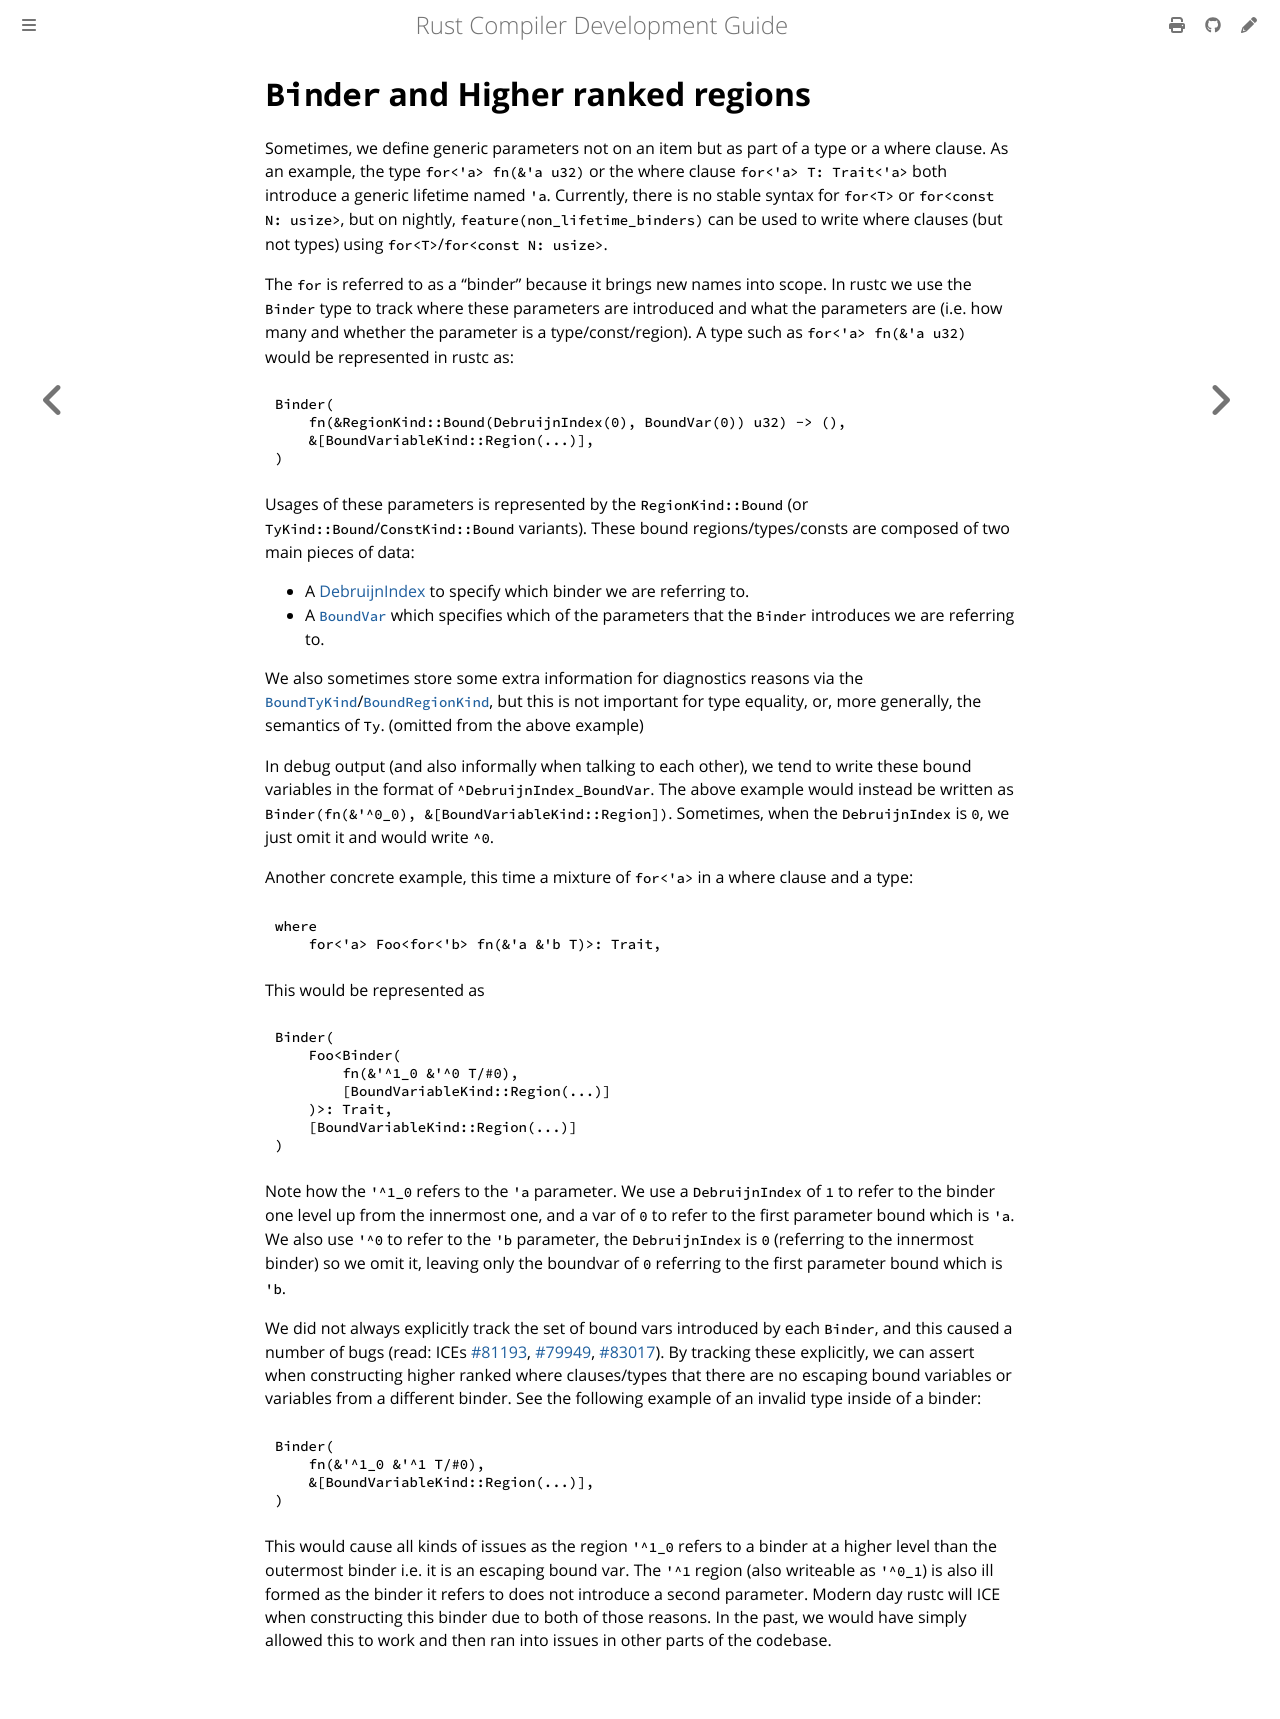

repository: rust-lang/rustc-dev-guide · page: ty-module/binders.html · generator: mdbook

# `Binder` and Higher ranked regions

Sometimes, we define generic parameters not on an item but as part of a type or a where clause.
As an example, the type `for<'a> fn(&'a u32)` or the where clause `for<'a> T: Trait<'a>` both introduce a generic lifetime named `'a`.
Currently, there is no stable syntax for `for<T>` or `for<const N: usize>`,
but on nightly, `feature(non_lifetime_binders)` can be used to write where clauses (but not types) using `for<T>`/`for<const N: usize>`.

The `for` is referred to as a "binder" because it brings new names into scope.
In rustc we use the `Binder` type to track where these parameters are introduced and what the parameters are (i.e. how many and whether the parameter is a type/const/region). A type such as `for<'a> fn(&'a u32)` would be
represented in rustc as:
```
Binder(
    fn(&RegionKind::Bound(DebruijnIndex(0), BoundVar(0)) u32) -> (),
    &[BoundVariableKind::Region(...)],
)
```

Usages of these parameters is represented by the `RegionKind::Bound` (or `TyKind::Bound`/`ConstKind::Bound` variants).
These bound regions/types/consts are composed of two main pieces of data:
- A [DebruijnIndex](../appendix/background.md#what-is-a-de-bruijn-index) to specify which binder we are referring to.
- A [`BoundVar`] which specifies which of the parameters that the `Binder` introduces we are referring to.

We also sometimes store some extra information for diagnostics reasons via the [`BoundTyKind`]/[`BoundRegionKind`],
but this is not important for type equality, or, more generally, the semantics of `Ty`.
(omitted from the above example)

In debug output (and also informally when talking to each other),
we tend to write these bound variables in the format of `^DebruijnIndex_BoundVar`.
The above example would instead be written as `Binder(fn(&'^0_0), &[BoundVariableKind::Region])`.
Sometimes, when the `DebruijnIndex` is `0`, we just omit it and would write `^0`.

Another concrete example, this time a mixture of `for<'a>` in a where clause and a type:
```
where
    for<'a> Foo<for<'b> fn(&'a &'b T)>: Trait,
```
This would be represented as
```
Binder(
    Foo<Binder(
        fn(&'^1_0 &'^0 T/#0),
        [BoundVariableKind::Region(...)]
    )>: Trait,
    [BoundVariableKind::Region(...)]
)
```

Note how the `'^1_0` refers to the `'a` parameter.
We use a `DebruijnIndex` of `1` to refer to the binder one level up from the innermost one, and a var of `0` to refer to the first parameter bound which is `'a`.
We also use `'^0` to refer to the `'b` parameter, the `DebruijnIndex` is `0` (referring to the innermost binder) so we omit it, leaving only the boundvar of `0` referring to the first parameter bound which is `'b`.

We did not always explicitly track the set of bound vars introduced by each `Binder`,
and this caused a number of bugs (read: ICEs [#81193](https://github.com/rust-lang/rust/issues/81193), [#79949](https://github.com/rust-lang/rust/issues/79949), [#83017](https://github.com/rust-lang/rust/issues/83017)).
By tracking these explicitly, we can assert when constructing higher ranked where clauses/types that there are no escaping bound variables or variables from a different binder.
See the following example of an invalid type inside of a binder:
```
Binder(
    fn(&'^1_0 &'^1 T/#0),
    &[BoundVariableKind::Region(...)],
)
```
This would cause all kinds of issues as the region `'^1_0` refers to a binder at a higher level than the outermost binder i.e. it is an escaping bound var.
The `'^1` region (also writeable as `'^0_1`) is also ill formed as the binder it refers to does not introduce a second parameter.
Modern day rustc will ICE when constructing this binder due to both of those reasons.
In the past, we would have simply allowed this to work and then ran into issues in other parts of the codebase.

[`Binder`]: https://doc.rust-lang.org/nightly/nightly-rustc/rustc_middle/ty/struct.Binder.html
[`BoundVar`]: https://doc.rust-lang.org/nightly/nightly-rustc/rustc_middle/ty/struct.BoundVar.html
[`BoundRegionKind`]: https://doc.rust-lang.org/nightly/nightly-rustc/rustc_middle/ty/type.BoundRegionKind.html
[`BoundTyKind`]: https://doc.rust-lang.org/nightly/nightly-rustc/rustc_middle/ty/type.BoundTyKind.html
